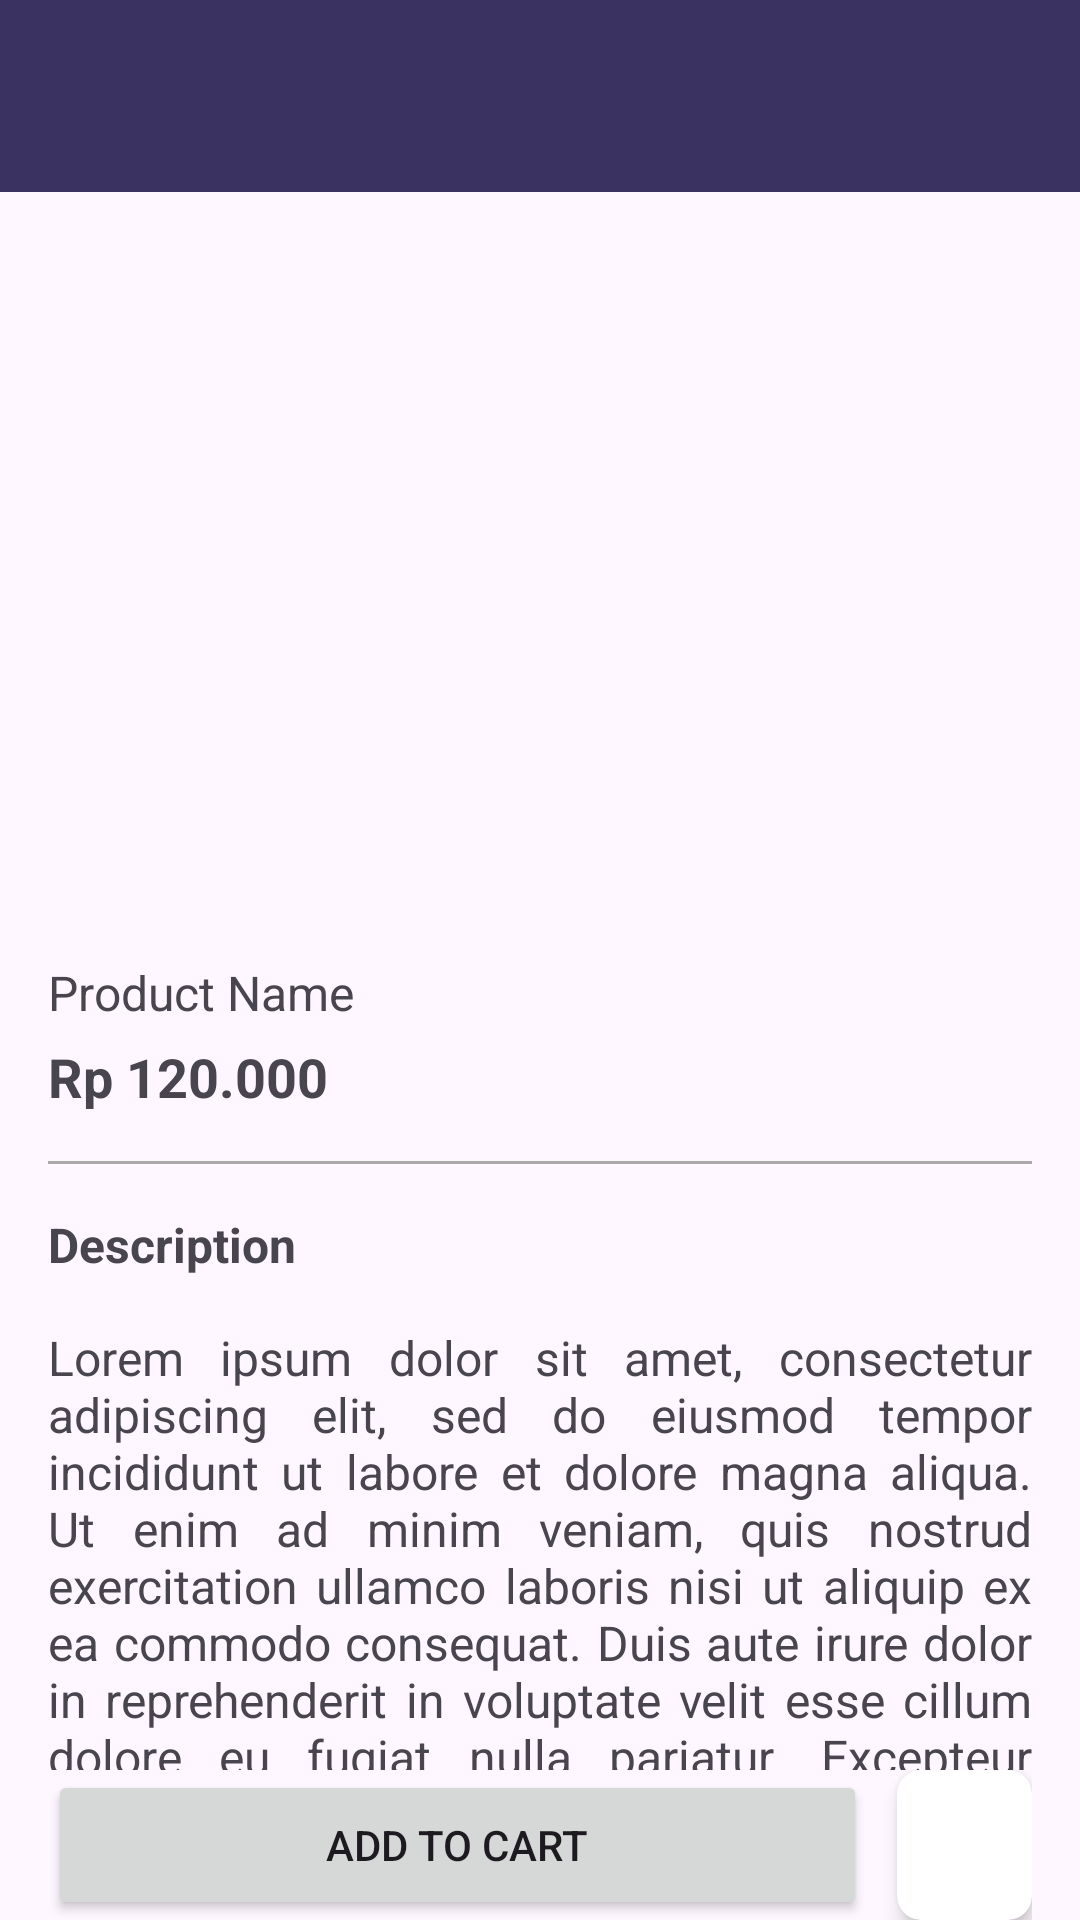

Write the Android layout XML for this screen, with the resource values it uses.
<!-- AndroidManifest.xml: application theme Theme.MyEcommerce -->
<!-- res/layout/detail_activity.xml -->
<?xml version="1.0" encoding="utf-8"?>
<androidx.coordinatorlayout.widget.CoordinatorLayout xmlns:android="http://schemas.android.com/apk/res/android"
    xmlns:tools="http://schemas.android.com/tools"
    android:layout_width="match_parent"
    android:layout_height="match_parent"
    xmlns:app="http://schemas.android.com/apk/res-auto"
    xmlns:card_view="http://schemas.android.com/apk/res-auto"
    android:fitsSystemWindows="true"
    tools:context=".module.main.view.MainActivity">

    <com.google.android.material.appbar.AppBarLayout
        android:layout_width="match_parent"
        android:layout_height="wrap_content">

        <com.google.android.material.appbar.MaterialToolbar
            android:id="@+id/toolbar"
            android:layout_width="match_parent"
            android:layout_height="?attr/actionBarSize"
            android:background="@color/purple_700"
            app:titleTextColor="@color/white"
            app:navigationIconTint="@color/white"/>

    </com.google.android.material.appbar.AppBarLayout>

    <RelativeLayout
        android:layout_width="match_parent"
        android:layout_height="match_parent"
        app:layout_behavior="@string/appbar_scrolling_view_behavior">

        <LinearLayout
            android:id="@+id/layoutButton"
            android:layout_width="match_parent"
            android:layout_height="wrap_content"
            android:orientation="horizontal"
            android:layout_alignParentBottom="true"
            android:paddingStart="16dp"
            android:paddingEnd="16dp"
            android:weightSum="2">

            <Button
                android:id="@+id/btnAddToCart"
                android:layout_width="match_parent"
                android:layout_height="50dp"
                android:text="@string/add_to_cart"
                android:layout_weight="1"/>

            <androidx.cardview.widget.CardView xmlns:android="http://schemas.android.com/apk/res/android"
                android:layout_width="100dp"
                android:layout_height="50dp"
                card_view:cardCornerRadius="8dp"
                card_view:cardElevation="4dp"
                android:clickable="true"
                android:foreground="?attr/selectableItemBackground"
                android:id="@+id/btnShare"
                android:layout_marginLeft="10dp"
                android:layout_weight="1">

                <ImageView
                    android:layout_width="match_parent"
                    android:layout_height="match_parent"
                    android:src="@drawable/share_24px"
                    android:scaleType="center"
                    android:padding="5dp"/>

            </androidx.cardview.widget.CardView>

        </LinearLayout>

        <ScrollView
            android:layout_above="@id/layoutButton"
            android:layout_width="match_parent"
            android:layout_height="wrap_content"
            android:scrollbars="none">

            <LinearLayout
                android:layout_width="match_parent"
                android:layout_height="match_parent"
                android:orientation="vertical">

                <ImageView
                    android:id="@+id/ivImage"
                    android:layout_width="match_parent"
                    android:layout_height="240dp"
                    android:src="@drawable/splash"
                    android:scaleType="centerInside"/>

                <TextView
                    android:id="@+id/tvName"
                    android:layout_width="wrap_content"
                    android:layout_height="wrap_content"
                    android:text="@string/product_name"
                    android:layout_marginStart="16dp"
                    android:layout_marginTop="16dp"
                    android:textSize="16sp"/>

                <TextView
                    android:id="@+id/tvPrice"
                    android:layout_width="wrap_content"
                    android:layout_height="wrap_content"
                    android:text="Rp 120.000"
                    android:textSize="18dp"
                    android:textStyle="bold"
                    android:layout_marginStart="16dp"
                    android:layout_marginTop="5dp"/>

                <View
                    android:layout_width="match_parent"
                    android:layout_height="1dp"
                    android:background="@android:color/darker_gray"
                    android:layout_margin="16dp"/>

                <TextView
                    android:layout_width="match_parent"
                    android:layout_height="wrap_content"
                    android:text="Description"
                    android:textSize="16dp"
                    android:textStyle="bold"
                    android:layout_marginStart="16dp"
                    android:layout_marginBottom="16dp"/>

                <TextView
                    android:id="@+id/tvDesc"
                    android:layout_width="wrap_content"
                    android:layout_height="wrap_content"
                    android:text="@string/lorem_ipsum"
                    android:layout_marginStart="16dp"
                    android:textSize="16sp"
                    android:justificationMode="inter_word"
                    android:layout_marginEnd="16dp"/>

            </LinearLayout>

        </ScrollView>

    </RelativeLayout>

</androidx.coordinatorlayout.widget.CoordinatorLayout>
<!-- resources referenced by this layout -->
<resources>
  <color name="purple_700">#3a3261</color>
  <color name="white">#FFFFFFFF</color>
  <string name="add_to_cart">Add To Cart</string>
  <string name="lorem_ipsum">Lorem ipsum dolor sit amet, consectetur adipiscing elit, sed do eiusmod tempor incididunt ut labore et dolore magna aliqua. Ut enim ad minim veniam, quis nostrud exercitation ullamco laboris nisi ut aliquip ex ea commodo consequat. Duis aute irure dolor in reprehenderit in voluptate velit esse cillum dolore eu fugiat nulla pariatur. Excepteur sint occaecat cupidatat non proident, sunt in culpa qui officia deserunt mollit anim id est laborum.</string>
  <string name="product_name">Product Name</string>
  <style name="Theme.MyEcommerce" parent="Theme.Material3.DayNight.NoActionBar">
          
          <item name="colorPrimary">@color/purple_500</item>
          <item name="colorPrimaryVariant">@color/purple_700</item>
          <item name="colorOnPrimary">@color/white</item>
          
          <item name="colorSecondary">@color/purple_500</item>
          <item name="colorSecondaryVariant">@color/purple_500</item>
          <item name="colorOnSecondary">@color/black</item>
          
          <item name="android:statusBarColor">?attr/colorPrimaryVariant</item>
          
      </style>
  <color name="purple_500">#3a3261</color>
  <color name="black">#FF000000</color>
</resources>
